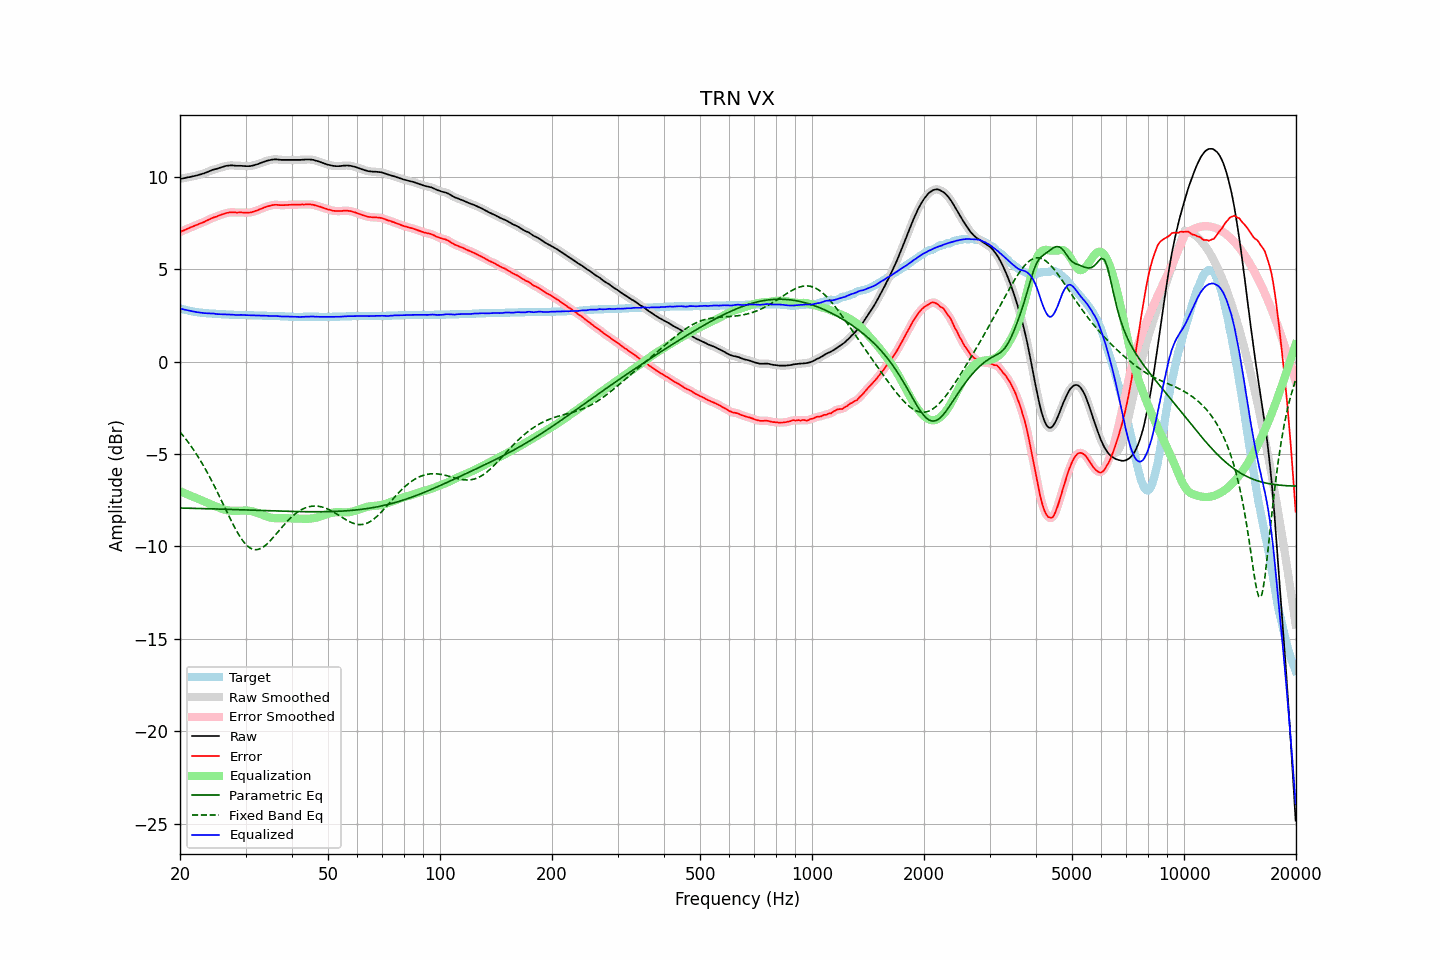

The file beside this chart, header and first rows:
frequency, raw, error, smoothed, error_smoothed, equalization, parametric_eq, fixed_band_eq, equalized_raw, equalized_smoothed, target
20.00, 9.88, 7.00, 9.88, 7.01, -7.01, -7.92, -3.80, 2.88, 2.88, 2.88
20.20, 9.90, 7.05, 9.90, 7.05, -7.05, -7.92, -3.91, 2.86, 2.85, 2.85
20.40, 9.91, 7.08, 9.92, 7.09, -7.09, -7.93, -4.01, 2.83, 2.83, 2.83
20.61, 9.93, 7.12, 9.94, 7.13, -7.13, -7.93, -4.12, 2.81, 2.81, 2.81
20.81, 9.95, 7.16, 9.95, 7.16, -7.16, -7.93, -4.23, 2.79, 2.79, 2.79
21.02, 9.97, 7.20, 9.97, 7.20, -7.20, -7.93, -4.35, 2.77, 2.77, 2.77
21.23, 9.98, 7.23, 9.99, 7.24, -7.24, -7.94, -4.47, 2.75, 2.75, 2.75
21.44, 10.00, 7.27, 10.00, 7.27, -7.28, -7.94, -4.59, 2.73, 2.73, 2.73
21.66, 10.02, 7.31, 10.02, 7.31, -7.31, -7.94, -4.72, 2.71, 2.71, 2.71
21.87, 10.04, 7.35, 10.04, 7.35, -7.35, -7.94, -4.85, 2.70, 2.70, 2.70
22.09, 10.06, 7.38, 10.06, 7.38, -7.38, -7.94, -4.98, 2.68, 2.68, 2.68
22.31, 10.08, 7.42, 10.09, 7.42, -7.42, -7.95, -5.12, 2.67, 2.67, 2.67
22.54, 10.11, 7.45, 10.11, 7.45, -7.45, -7.95, -5.25, 2.66, 2.66, 2.66
22.76, 10.13, 7.48, 10.13, 7.49, -7.49, -7.95, -5.40, 2.65, 2.65, 2.65
22.99, 10.16, 7.52, 10.16, 7.52, -7.53, -7.95, -5.54, 2.64, 2.64, 2.64
23.22, 10.18, 7.55, 10.19, 7.56, -7.56, -7.96, -5.70, 2.62, 2.62, 2.63
23.45, 10.22, 7.60, 10.22, 7.60, -7.60, -7.96, -5.85, 2.62, 2.62, 2.62
23.69, 10.25, 7.64, 10.25, 7.64, -7.64, -7.96, -6.01, 2.61, 2.61, 2.61
23.92, 10.29, 7.68, 10.29, 7.69, -7.68, -7.96, -6.17, 2.61, 2.61, 2.61
24.16, 10.32, 7.72, 10.33, 7.73, -7.72, -7.97, -6.33, 2.60, 2.61, 2.60
24.40, 10.36, 7.77, 10.36, 7.76, -7.76, -7.97, -6.50, 2.61, 2.60, 2.60
24.65, 10.39, 7.80, 10.39, 7.80, -7.80, -7.97, -6.67, 2.60, 2.59, 2.59
24.89, 10.41, 7.82, 10.42, 7.83, -7.83, -7.97, -6.84, 2.58, 2.58, 2.59
25.14, 10.43, 7.85, 10.44, 7.86, -7.86, -7.98, -7.02, 2.57, 2.57, 2.58
25.39, 10.46, 7.89, 10.46, 7.89, -7.90, -7.98, -7.20, 2.57, 2.57, 2.57
25.65, 10.49, 7.92, 10.49, 7.93, -7.93, -7.98, -7.38, 2.56, 2.56, 2.57
25.91, 10.52, 7.96, 10.52, 7.96, -7.96, -7.98, -7.56, 2.56, 2.56, 2.56
26.16, 10.54, 7.98, 10.55, 7.99, -7.99, -7.99, -7.74, 2.56, 2.56, 2.56
26.43, 10.57, 8.01, 10.57, 8.02, -8.01, -7.99, -7.92, 2.56, 2.56, 2.56
26.69, 10.59, 8.04, 10.59, 8.04, -8.04, -7.99, -8.10, 2.56, 2.56, 2.55
26.96, 10.60, 8.05, 10.61, 8.06, -8.05, -7.99, -8.28, 2.55, 2.55, 2.55
27.23, 10.61, 8.07, 10.61, 8.07, -8.06, -8.00, -8.46, 2.55, 2.55, 2.54
27.50, 10.61, 8.07, 10.61, 8.08, -8.07, -8.00, -8.63, 2.54, 2.54, 2.54
27.77, 10.61, 8.07, 10.61, 8.08, -8.08, -8.00, -8.80, 2.54, 2.54, 2.54
28.05, 10.60, 8.07, 10.60, 8.07, -8.08, -8.01, -8.97, 2.53, 2.53, 2.53
28.33, 10.59, 8.06, 10.60, 8.07, -8.08, -8.01, -9.13, 2.52, 2.52, 2.53
28.62, 10.59, 8.06, 10.59, 8.07, -8.07, -8.01, -9.28, 2.52, 2.52, 2.53
28.90, 10.59, 8.07, 10.59, 8.07, -8.07, -8.01, -9.43, 2.53, 2.52, 2.52
29.19, 10.59, 8.07, 10.59, 8.07, -8.06, -8.02, -9.56, 2.53, 2.53, 2.52
29.48, 10.58, 8.06, 10.59, 8.07, -8.06, -8.02, -9.68, 2.52, 2.53, 2.52
29.78, 10.58, 8.06, 10.58, 8.06, -8.06, -8.02, -9.80, 2.52, 2.52, 2.52
30.08, 10.57, 8.05, 10.58, 8.06, -8.06, -8.03, -9.89, 2.51, 2.51, 2.52
30.38, 10.57, 8.06, 10.57, 8.06, -8.06, -8.03, -9.98, 2.51, 2.51, 2.51
30.68, 10.57, 8.06, 10.58, 8.06, -8.07, -8.03, -10.05, 2.50, 2.50, 2.51
30.99, 10.58, 8.07, 10.59, 8.08, -8.08, -8.04, -10.11, 2.50, 2.50, 2.51
31.30, 10.60, 8.09, 10.60, 8.10, -8.10, -8.04, -10.14, 2.50, 2.50, 2.51
31.61, 10.62, 8.12, 10.63, 8.12, -8.12, -8.04, -10.17, 2.50, 2.50, 2.50
31.93, 10.65, 8.15, 10.65, 8.15, -8.15, -8.04, -10.18, 2.50, 2.50, 2.50
32.24, 10.67, 8.18, 10.68, 8.18, -8.18, -8.05, -10.17, 2.49, 2.49, 2.50
32.57, 10.70, 8.21, 10.71, 8.21, -8.22, -8.05, -10.15, 2.49, 2.49, 2.49
32.89, 10.74, 8.25, 10.74, 8.25, -8.25, -8.05, -10.12, 2.49, 2.49, 2.49
33.22, 10.77, 8.28, 10.77, 8.29, -8.29, -8.06, -10.07, 2.49, 2.49, 2.49
33.55, 10.80, 8.32, 10.81, 8.32, -8.32, -8.06, -10.02, 2.48, 2.49, 2.48
33.89, 10.83, 8.35, 10.83, 8.35, -8.35, -8.06, -9.95, 2.48, 2.48, 2.48
34.23, 10.86, 8.38, 10.86, 8.39, -8.39, -8.07, -9.88, 2.48, 2.48, 2.48
34.57, 10.88, 8.41, 10.89, 8.41, -8.41, -8.07, -9.79, 2.47, 2.47, 2.47
34.92, 10.90, 8.43, 10.91, 8.44, -8.44, -8.07, -9.71, 2.47, 2.47, 2.47
35.27, 10.92, 8.45, 10.92, 8.46, -8.45, -8.07, -9.61, 2.47, 2.47, 2.47
35.62, 10.93, 8.47, 10.94, 8.47, -8.46, -8.08, -9.51, 2.47, 2.47, 2.46
35.97, 10.94, 8.48, 10.94, 8.48, -8.47, -8.08, -9.41, 2.47, 2.47, 2.46
... 635 more rows
